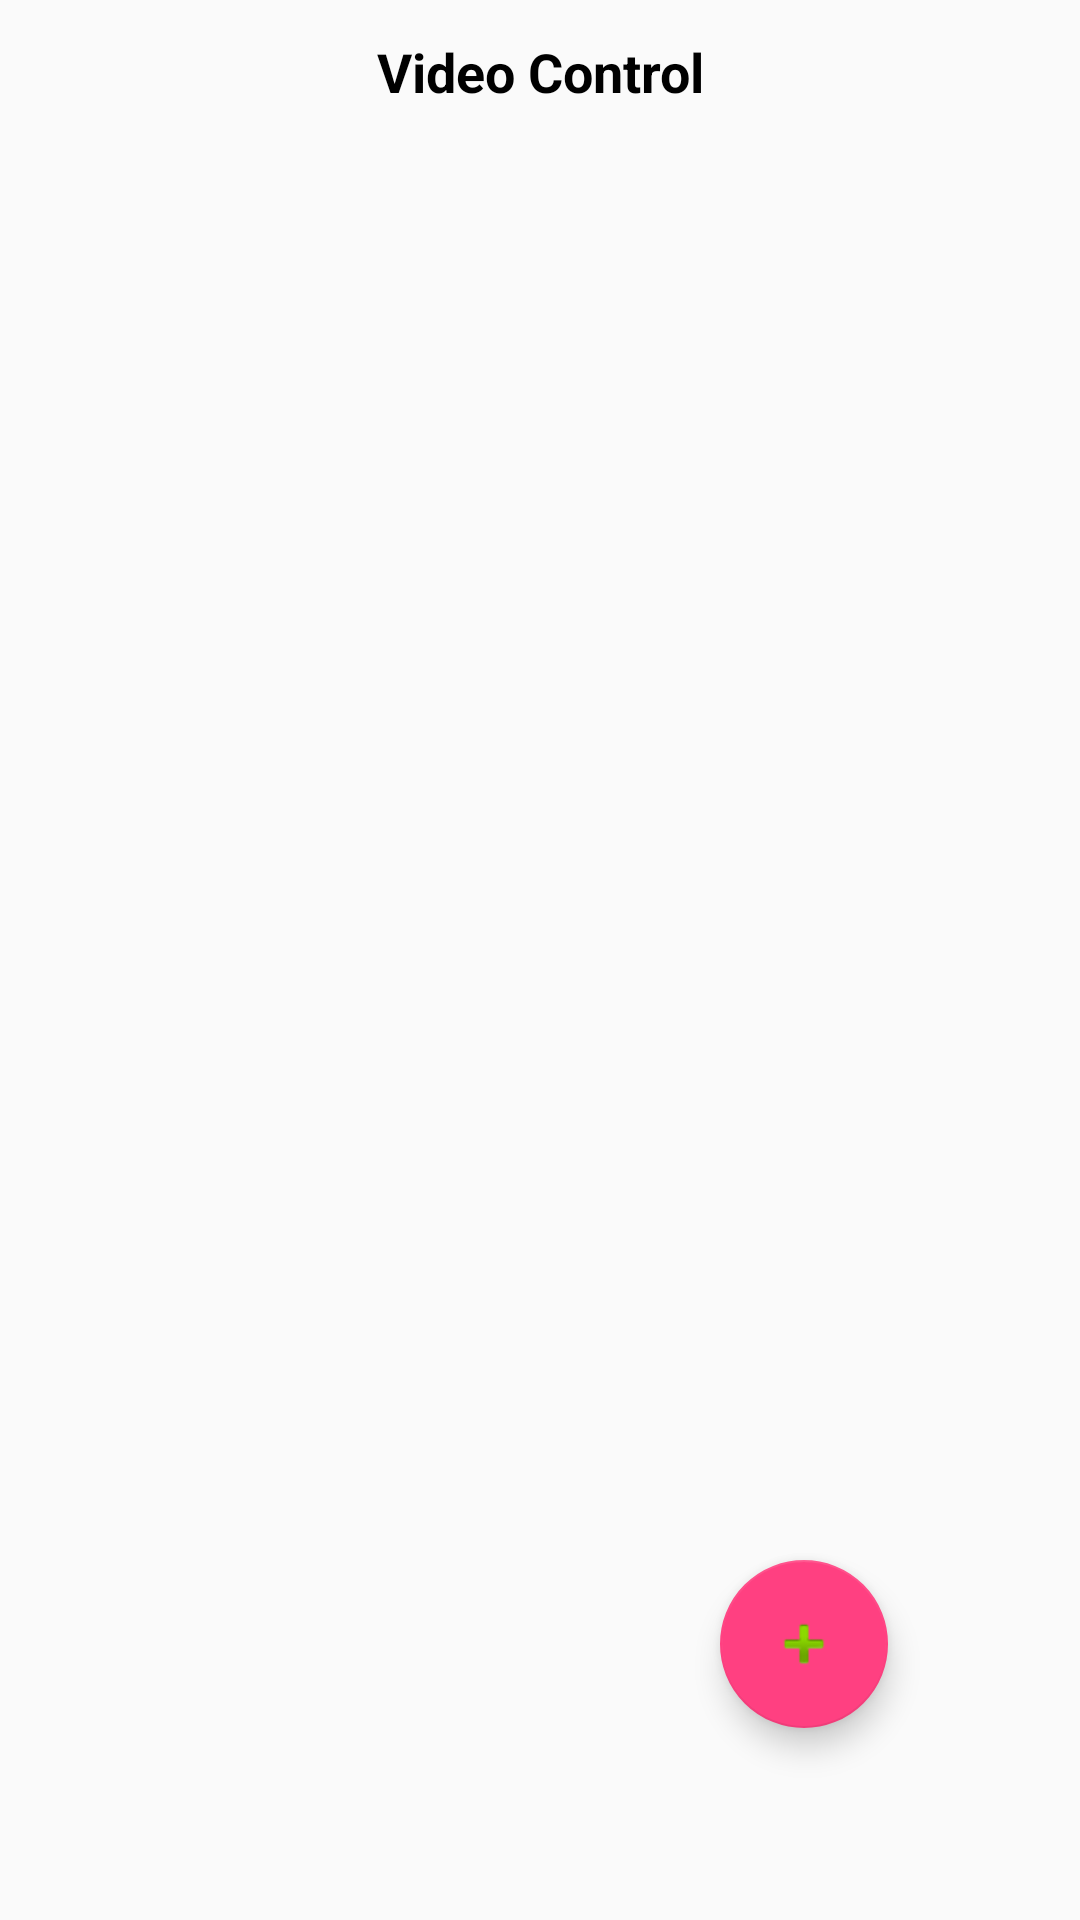

Here is an Android app screen rendered from its layout file. Give the layout XML and the strings, colors and styles it references.
<!-- AndroidManifest.xml: application theme AppTheme -->
<!-- res/layout/activity_main.xml -->
<?xml version="1.0" encoding="utf-8"?>
<android.support.design.widget.CoordinatorLayout xmlns:android="http://schemas.android.com/apk/res/android"
    android:layout_width="match_parent"
    android:layout_height="match_parent"
    android:fitsSystemWindows="true">

    <LinearLayout
        android:layout_width="match_parent"
        android:layout_height="wrap_content"
        android:orientation="vertical">

        <ImageView
            android:id="@+id/imageview"
            android:layout_width="match_parent"
            android:layout_height="wrap_content" />

        <Button
            android:id="@+id/next"
            style="@style/MultiGradient"
            android:textAppearance="?android:attr/textAppearanceMedium"
            android:textColor="#000000"
            android:textStyle="bold"
            android:layout_width="match_parent"
            android:layout_height="wrap_content"
            android:layout_below="@+id/imageview"
            android:layout_weight="0.1"
            android:text="Video Control" />


    </LinearLayout>


    <android.support.design.widget.FloatingActionButton
        android:id="@+id/fab"
        android:layout_width="wrap_content"
        android:layout_height="wrap_content"
        android:layout_gravity="bottom|end"
        android:layout_margin="@dimen/fab_margin"
        android:src="@android:drawable/ic_input_add" />

</android.support.design.widget.CoordinatorLayout>
<!-- resources referenced by this layout -->
<resources>
  <dimen name="fab_margin">64dp</dimen>
  <style name="MultiGradient">
          <item name="android:background">@drawable/selector_multi_gradients</item>
          <item name="android:padding">@dimen/button_padding</item>
          <item name="android:textColor">@drawable/selector_color</item>
      </style>
  <style name="AppTheme" parent="Theme.AppCompat">
          
      </style>
  <dimen name="button_padding">8dp</dimen>
  <style name="Theme.AppCompat" parent="Theme.AppCompat.Light.NoActionBar">
          <item name="colorPrimary">@color/colorPrimary</item>
          <item name="colorPrimaryDark">@color/colorPrimaryDark</item>
          <item name="colorAccent">@color/colorAccent</item>
          </style>
  <color name="colorPrimary">#3F51B5</color>
  <color name="colorPrimaryDark">#303F9F</color>
  <color name="colorAccent">#FF4081</color>
</resources>
